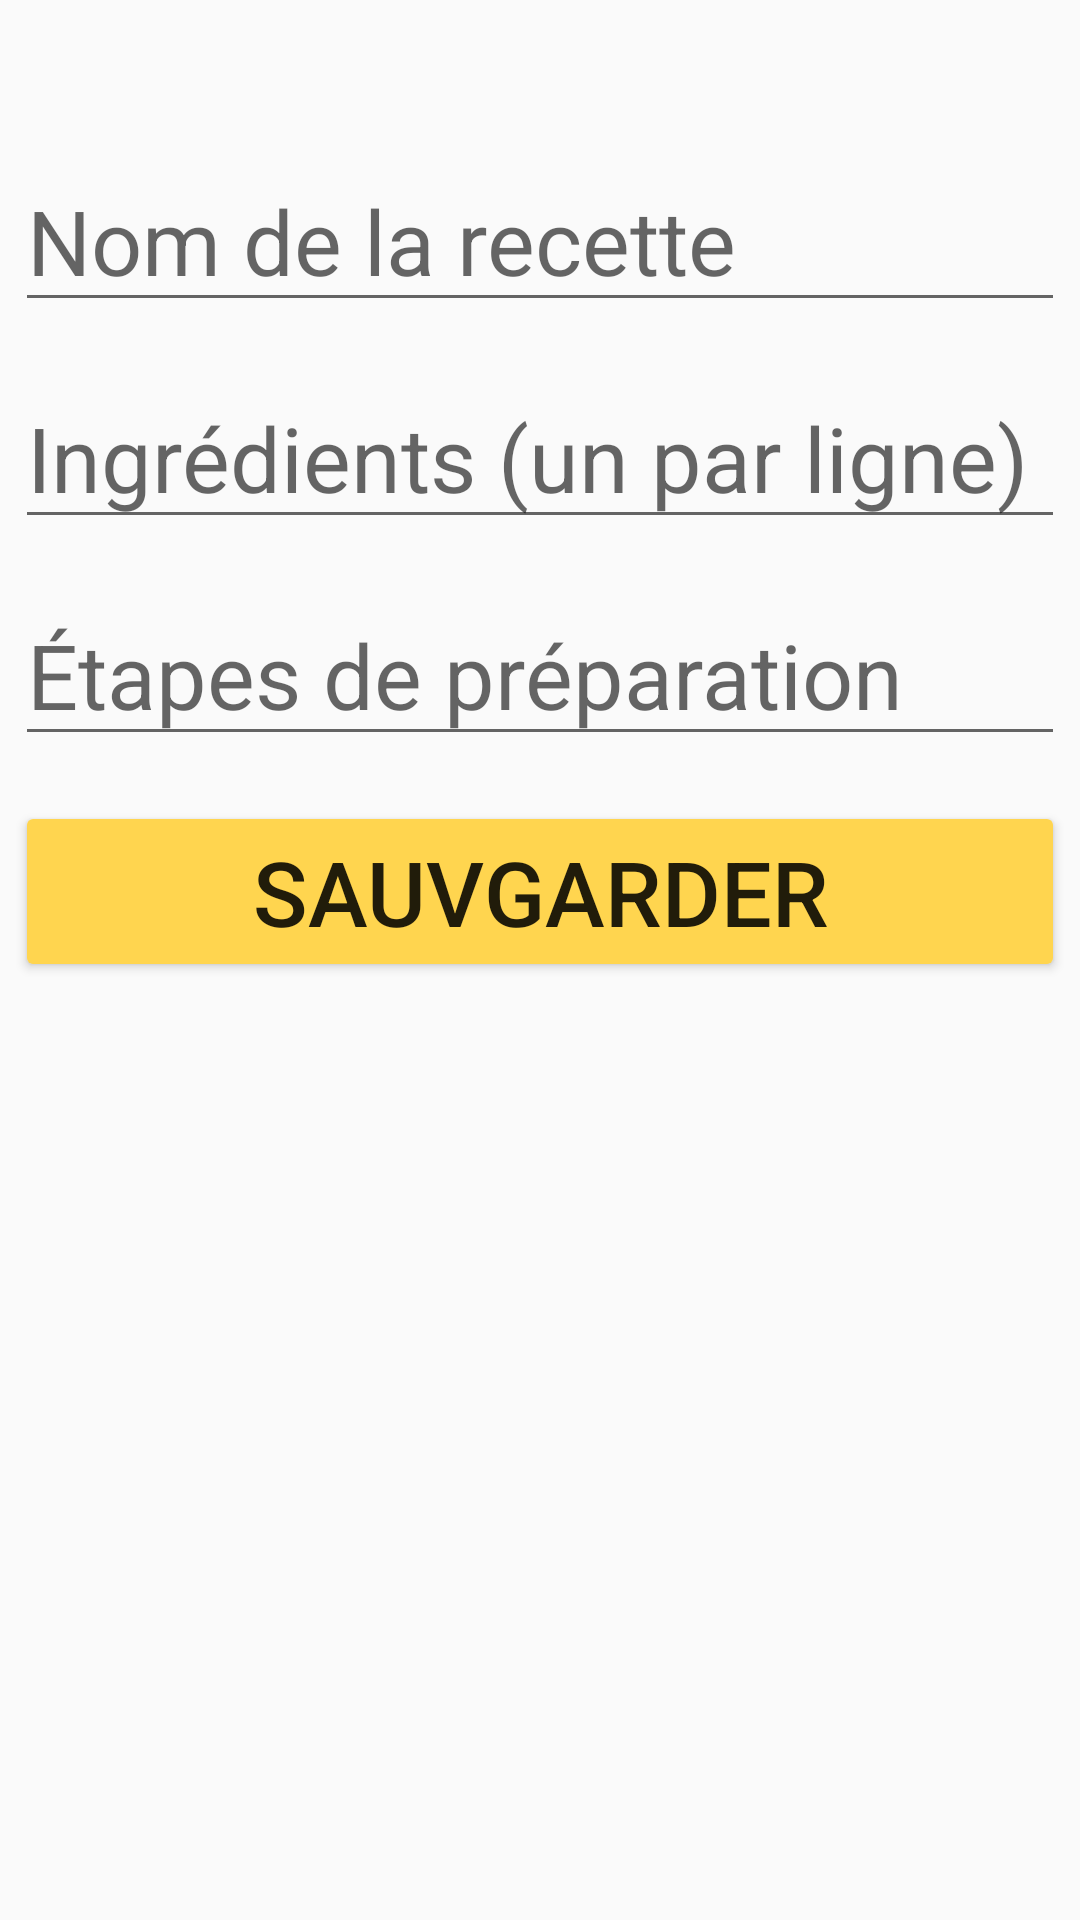

Reconstruct the res/layout file that produces this screen, plus the resources it refers to.
<!-- AndroidManifest.xml: application theme Theme.AppCompat.DayNight.DarkActionBar -->
<!-- res/layout/activity_main2.xml -->
<?xml version="1.0" encoding="utf-8"?>
<androidx.constraintlayout.widget.ConstraintLayout xmlns:android="http://schemas.android.com/apk/res/android"
    xmlns:app="http://schemas.android.com/apk/res-auto"
    xmlns:tools="http://schemas.android.com/tools"
    android:layout_width="match_parent"
    android:background="@drawable/recp"

    android:layout_height="match_parent">

    <EditText
        android:id="@+id/editText1"
        android:layout_width="wrap_content"
        android:layout_height="wrap_content"
        android:ems="10"
        android:textSize="30dp"
        android:inputType="text"
        android:hint="Nom de la recette"
        app:layout_constraintStart_toStartOf="parent"
        app:layout_constraintEnd_toEndOf="parent"
        app:layout_constraintTop_toTopOf="parent"
        android:layout_marginTop="50dp" />
    <EditText
        android:id="@+id/editText2"
        android:layout_width="wrap_content"
        android:layout_height="wrap_content"
        android:ems="10"
        android:textSize="30dp"
        android:inputType="textMultiLine"
        android:hint="Ingrédients (un par ligne)"
        app:layout_constraintStart_toStartOf="parent"
        app:layout_constraintEnd_toEndOf="parent"
        app:layout_constraintTop_toBottomOf="@id/editText1"
        android:layout_marginTop="15dp" />
    <EditText
        android:id="@+id/editText3"
        android:layout_width="wrap_content"
        android:layout_height="wrap_content"
        android:ems="10"
        android:textSize="30dp"
        android:inputType="textMultiLine"
        android:hint="Étapes de préparation"
        app:layout_constraintStart_toStartOf="parent"
        app:layout_constraintEnd_toEndOf="parent"
        app:layout_constraintTop_toBottomOf="@id/editText2"
        android:layout_marginTop="15dp" />
    <Button
        android:id="@+id/btnsave"
        android:layout_width="wrap_content"
        android:layout_height="wrap_content"
        android:ems="10"
        android:textSize="30dp"
        android:backgroundTint="#FFD54F"
        android:inputType="textMultiLine"
        android:text="@string/save"
        app:layout_constraintStart_toStartOf="parent"
        app:layout_constraintEnd_toEndOf="parent"
        app:layout_constraintTop_toBottomOf="@id/editText3"
        android:layout_marginTop="15dp" />

</androidx.constraintlayout.widget.ConstraintLayout>
<!-- resources referenced by this layout -->
<resources>
  <string name="save">Sauvgarder</string>
</resources>
